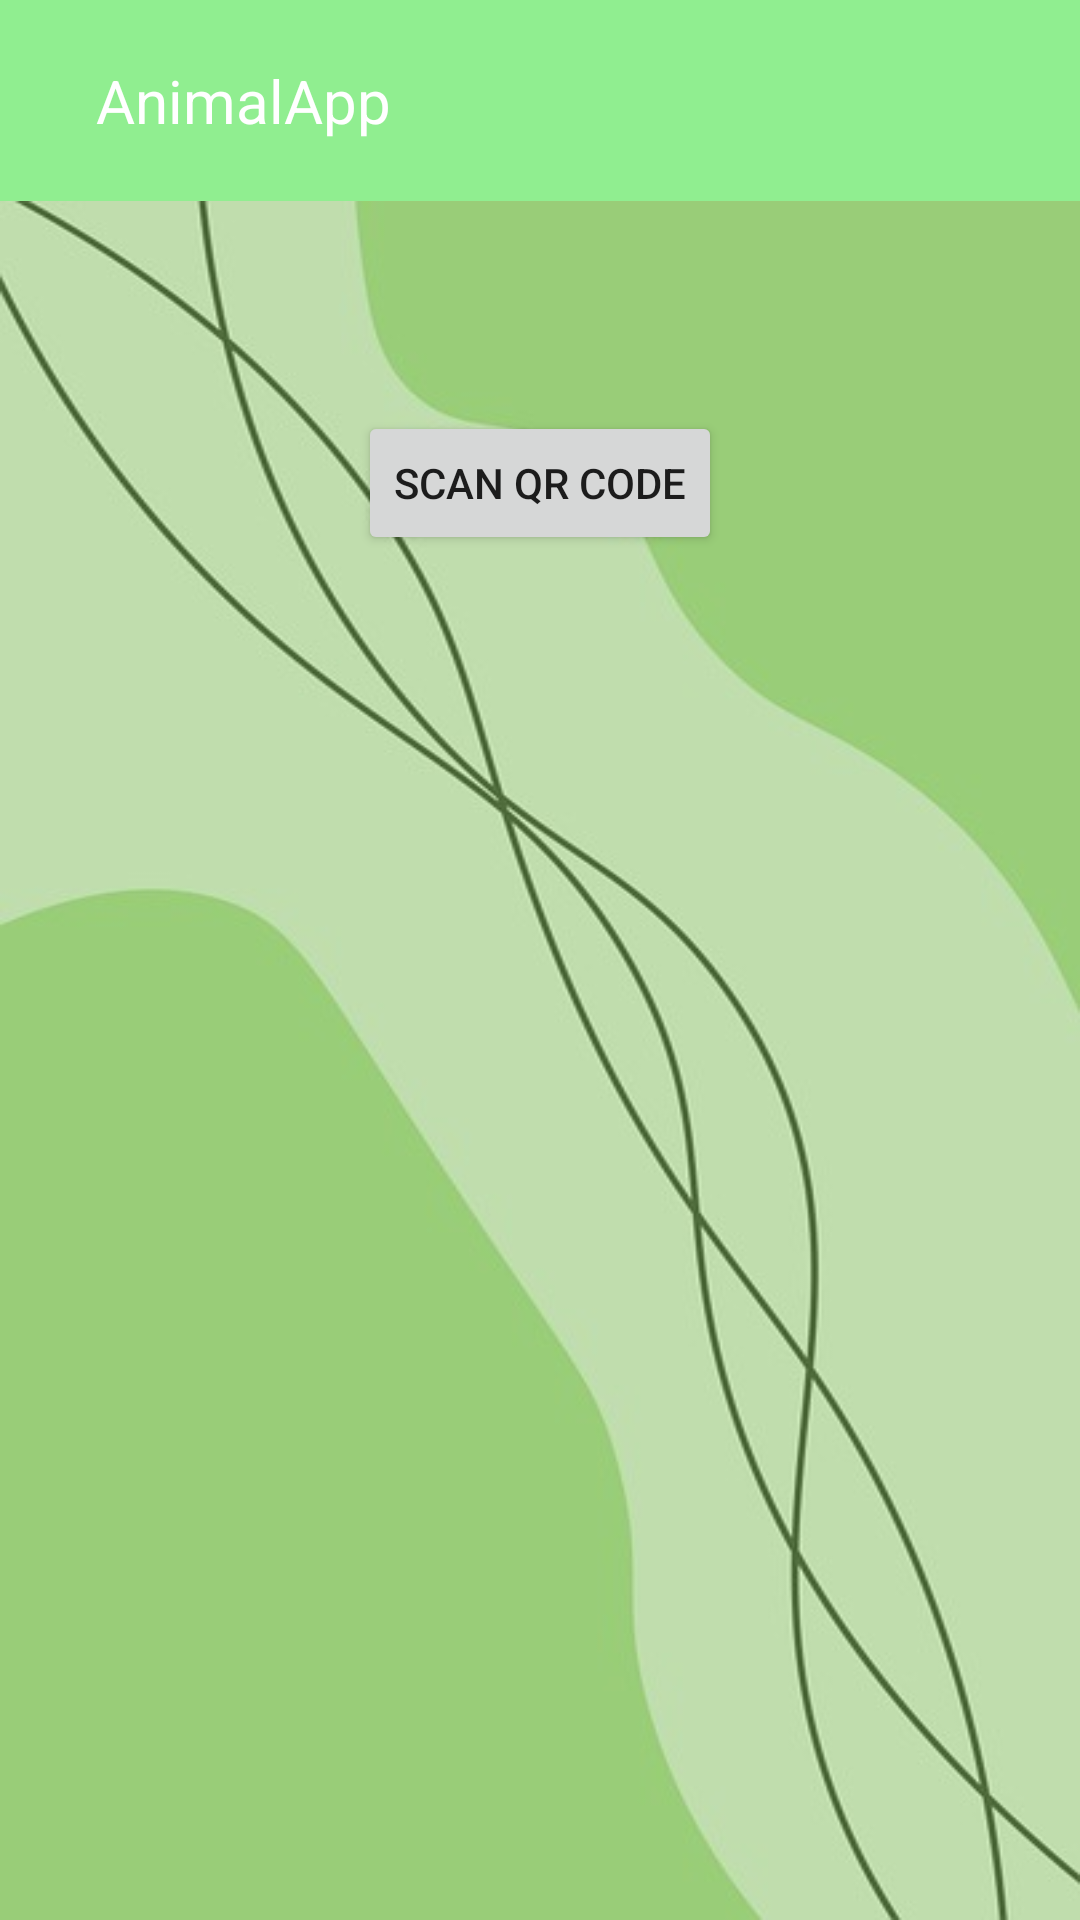

Produce the Android XML layout that renders to this screen, including the resource entries it uses.
<!-- AndroidManifest.xml: application theme Theme.AnimalApp -->
<!-- res/layout/activity_animal_dex.xml -->
<?xml version="1.0" encoding="utf-8"?>
<androidx.drawerlayout.widget.DrawerLayout
    xmlns:android="http://schemas.android.com/apk/res/android"
    xmlns:app="http://schemas.android.com/apk/res-auto"
    xmlns:tools="http://schemas.android.com/tools"
    android:layout_width="match_parent"
    android:layout_height="match_parent"
    android:background="@drawable/minimalist_background"
    android:id="@+id/drawerLayout"
    tools:context=".ActivityAnimalDex">

    <LinearLayout
        android:layout_width="match_parent"
        android:layout_height="match_parent"
        android:orientation="vertical">

        <include
            layout="@layout/toolbar"/>

        <LinearLayout
            android:layout_width="match_parent"
            android:layout_height="match_parent"
            android:background="@drawable/minimalist_background"
            android:orientation="vertical"
            android:id="@+id/linearLayout">

            <Button
                android:id="@+id/scan"
                android:layout_width="wrap_content"
                android:layout_height="wrap_content"
                android:clickable="true"
                android:text="@string/scan_qr_code"
                android:layout_gravity="center_horizontal"
                android:layout_marginTop="70dp"
                android:layout_marginBottom="16dp" />

            <ListView
                android:id="@+id/listDex"
                android:layout_width="match_parent"
                android:layout_height="match_parent"
                android:layout_marginBottom="50dp"
                android:layout_weight="1" />

        </LinearLayout>
    </LinearLayout>

    <RelativeLayout
        android:layout_width="300dp"
        android:layout_height="match_parent"
        android:background="@color/white"
        android:layout_gravity="start">

        <include
            layout="@layout/nav_drawer"/>
    </RelativeLayout>

</androidx.drawerlayout.widget.DrawerLayout>
<!-- res/layout/toolbar.xml (included above) -->
<?xml version="1.0" encoding="utf-8"?>
<LinearLayout xmlns:android="http://schemas.android.com/apk/res/android"
    android:layout_width="match_parent"
    android:layout_height="wrap_content"
    android:orientation="horizontal"
    android:padding="20dp"
    android:id="@+id/toolbar"
    android:background="@color/light_green"
    android:gravity="center_vertical">

    <ImageView
        android:layout_width="wrap_content"
        android:layout_height="wrap_content"
        android:id="@+id/menu"
        android:src="@drawable/baseline_menu_24"/>

    <TextView
        android:layout_width="0dp"
        android:layout_height="wrap_content"
        android:layout_weight="1"
        android:text="AnimalApp"
        android:textSize="20sp"
        android:layout_marginStart="12dp"
        android:textColor="@color/white"/>



</LinearLayout>
<!-- res/layout/nav_drawer.xml (included above) -->
<?xml version="1.0" encoding="utf-8"?>
<LinearLayout xmlns:android="http://schemas.android.com/apk/res/android"
    android:orientation="vertical"
    android:layout_width="match_parent"
    android:layout_height="match_parent">

    <LinearLayout
        android:layout_width="wrap_content"
        android:layout_height="wrap_content"
        android:id="@+id/richieste"
        android:layout_marginStart="12dp"
        android:layout_marginTop="12dp"
        android:orientation="horizontal">

        <TextView
            android:layout_width="wrap_content"
            android:layout_height="wrap_content"
            android:textColor="@color/light_green"
            android:text="Richieste"
            android:textSize="20sp"
            android:drawableLeft="@drawable/baseline_post_add_24"
            android:drawablePadding="8dp"/>

    </LinearLayout>

    <LinearLayout
        android:layout_width="wrap_content"
        android:layout_height="wrap_content"
        android:id="@+id/animaldex"
        android:layout_marginStart="12dp"
        android:layout_marginTop="12dp"
        android:orientation="horizontal">

        <TextView
            android:layout_width="wrap_content"
            android:layout_height="wrap_content"
            android:textColor="@color/light_green"
            android:text="AnimalDex"
            android:textSize="20sp"
            android:drawableLeft="@drawable/animaldex_icon_24"
            android:drawablePadding="8dp"/>

    </LinearLayout>

    <LinearLayout
        android:layout_width="wrap_content"
        android:layout_height="wrap_content"
        android:id="@+id/settings"
        android:layout_marginStart="12dp"
        android:layout_marginTop="12dp"
        android:orientation="horizontal">
        
        <TextView
            android:layout_width="wrap_content"
            android:layout_height="wrap_content"
            android:textColor="@color/light_green"
            android:text="Settings"
            android:textSize="20sp"
            android:drawableLeft="@drawable/nav_settings"
            android:drawablePadding="8dp"/>
        
    </LinearLayout>

    <LinearLayout
        android:layout_width="wrap_content"
        android:layout_height="wrap_content"
        android:id="@+id/about"
        android:layout_marginStart="12dp"
        android:layout_marginTop="12dp"
        android:orientation="horizontal">

        <TextView
            android:layout_width="wrap_content"
            android:layout_height="wrap_content"
            android:textColor="@color/light_green"
            android:text="About"
            android:textSize="20sp"
            android:drawableLeft="@drawable/nav_about"
            android:drawablePadding="8dp"/>

    </LinearLayout>

    <LinearLayout
        android:layout_width="wrap_content"
        android:layout_height="wrap_content"
        android:id="@+id/share"
        android:layout_marginStart="12dp"
        android:layout_marginTop="12dp"
        android:orientation="horizontal">

        <TextView
            android:layout_width="wrap_content"
            android:layout_height="wrap_content"
            android:textColor="@color/light_green"
            android:text="Share"
            android:textSize="20sp"
            android:drawableLeft="@drawable/nav_share"
            android:drawablePadding="8dp"/>

    </LinearLayout>
    
    <View
        android:layout_width="match_parent"
        android:layout_height="1dp"
        android:layout_marginTop="12dp"
        android:background="@color/light_green"/>

    <LinearLayout
        android:layout_width="wrap_content"
        android:layout_height="wrap_content"
        android:id="@+id/logout"
        android:layout_marginStart="12dp"
        android:layout_marginTop="12dp"
        android:orientation="horizontal">

        <TextView
            android:layout_width="wrap_content"
            android:layout_height="wrap_content"
            android:textColor="@color/light_green"
            android:text="Logout"
            android:textSize="20sp"
            android:drawableLeft="@drawable/nav_logout"
            android:drawablePadding="8dp"/>

    </LinearLayout>

</LinearLayout>
<!-- resources referenced by this layout -->
<resources>
  <color name="light_green">#90EE90</color>
  <color name="white">#FFFFFFFF</color>
  <!-- drawable baseline_post_add_24 (drawable) -->
  <vector android:height="24dp" android:tint="#90EE90"
      android:viewportHeight="24" android:viewportWidth="24"
      android:width="24dp" xmlns:android="http://schemas.android.com/apk/res/android">
      <path android:fillColor="@android:color/white" android:pathData="M17,19.22H5V7h7V5H5C3.9,5 3,5.9 3,7v12c0,1.1 0.9,2 2,2h12c1.1,0 2,-0.9 2,-2v-7h-2V19.22z"/>
      <path android:fillColor="@android:color/white" android:pathData="M19,2h-2v3h-3c0.01,0.01 0,2 0,2h3v2.99c0.01,0.01 2,0 2,0V7h3V5h-3V2z"/>
      <path android:fillColor="@android:color/white" android:pathData="M7,9h8v2h-8z"/>
      <path android:fillColor="@android:color/white" android:pathData="M7,12l0,2l8,0l0,-2l-3,0z"/>
      <path android:fillColor="@android:color/white" android:pathData="M7,15h8v2h-8z"/>
  </vector>
  <!-- drawable nav_about (drawable) -->
  <vector android:height="24dp" android:tint="#90EE90"
      android:viewportHeight="24" android:viewportWidth="24"
      android:width="24dp" xmlns:android="http://schemas.android.com/apk/res/android">
      <path android:fillColor="@color/dark_green" android:pathData="M12,2C6.48,2 2,6.48 2,12s4.48,10 10,10 10,-4.48 10,-10S17.52,2 12,2zM13,17h-2v-6h2v6zM13,9h-2L11,7h2v2z"/>
  </vector>
  <!-- drawable nav_logout (drawable) -->
  <vector android:autoMirrored="true" android:height="24dp"
      android:tint="#90EE90" android:viewportHeight="24"
      android:viewportWidth="24" android:width="24dp" xmlns:android="http://schemas.android.com/apk/res/android">
      <path android:fillColor="@android:color/white" android:pathData="M10.09,15.59L11.5,17l5,-5 -5,-5 -1.41,1.41L12.67,11H3v2h9.67l-2.58,2.59zM19,3H5c-1.11,0 -2,0.9 -2,2v4h2V5h14v14H5v-4H3v4c0,1.1 0.89,2 2,2h14c1.1,0 2,-0.9 2,-2V5c0,-1.1 -0.9,-2 -2,-2z"/>
  </vector>
  <!-- drawable nav_share (drawable) -->
  <vector android:height="24dp" android:tint="#90EE90"
      android:viewportHeight="24" android:viewportWidth="24"
      android:width="24dp" xmlns:android="http://schemas.android.com/apk/res/android">
      <path android:fillColor="@color/dark_green" android:pathData="M18,16.08c-0.76,0 -1.44,0.3 -1.96,0.77L8.91,12.7c0.05,-0.23 0.09,-0.46 0.09,-0.7s-0.04,-0.47 -0.09,-0.7l7.05,-4.11c0.54,0.5 1.25,0.81 2.04,0.81 1.66,0 3,-1.34 3,-3s-1.34,-3 -3,-3 -3,1.34 -3,3c0,0.24 0.04,0.47 0.09,0.7L8.04,9.81C7.5,9.31 6.79,9 6,9c-1.66,0 -3,1.34 -3,3s1.34,3 3,3c0.79,0 1.5,-0.31 2.04,-0.81l7.12,4.16c-0.05,0.21 -0.08,0.43 -0.08,0.65 0,1.61 1.31,2.92 2.92,2.92 1.61,0 2.92,-1.31 2.92,-2.92s-1.31,-2.92 -2.92,-2.92z"/>
  </vector>
  <string name="scan_qr_code">Scan QR Code</string>
  <style name="Theme.AnimalApp" parent="Theme.MaterialComponents.DayNight.NoActionBar">
          
          <item name="colorPrimary">@color/purple_500</item>
          <item name="colorPrimaryVariant">@color/purple_700</item>
          <item name="colorOnPrimary">@color/white</item>
          
          <item name="colorSecondary">@color/teal_200</item>
          <item name="colorSecondaryVariant">@color/teal_700</item>
          <item name="colorOnSecondary">@color/black</item>
          
          <item name="android:statusBarColor">?attr/colorPrimaryVariant</item>
          
      </style>
  <color name="dark_green">#006400</color>
  <color name="purple_500">#FF6200EE</color>
  <color name="purple_700">#FF3700B3</color>
  <color name="teal_200">#FF03DAC5</color>
  <color name="teal_700">#FF018786</color>
  <color name="black">#FF000000</color>
</resources>
